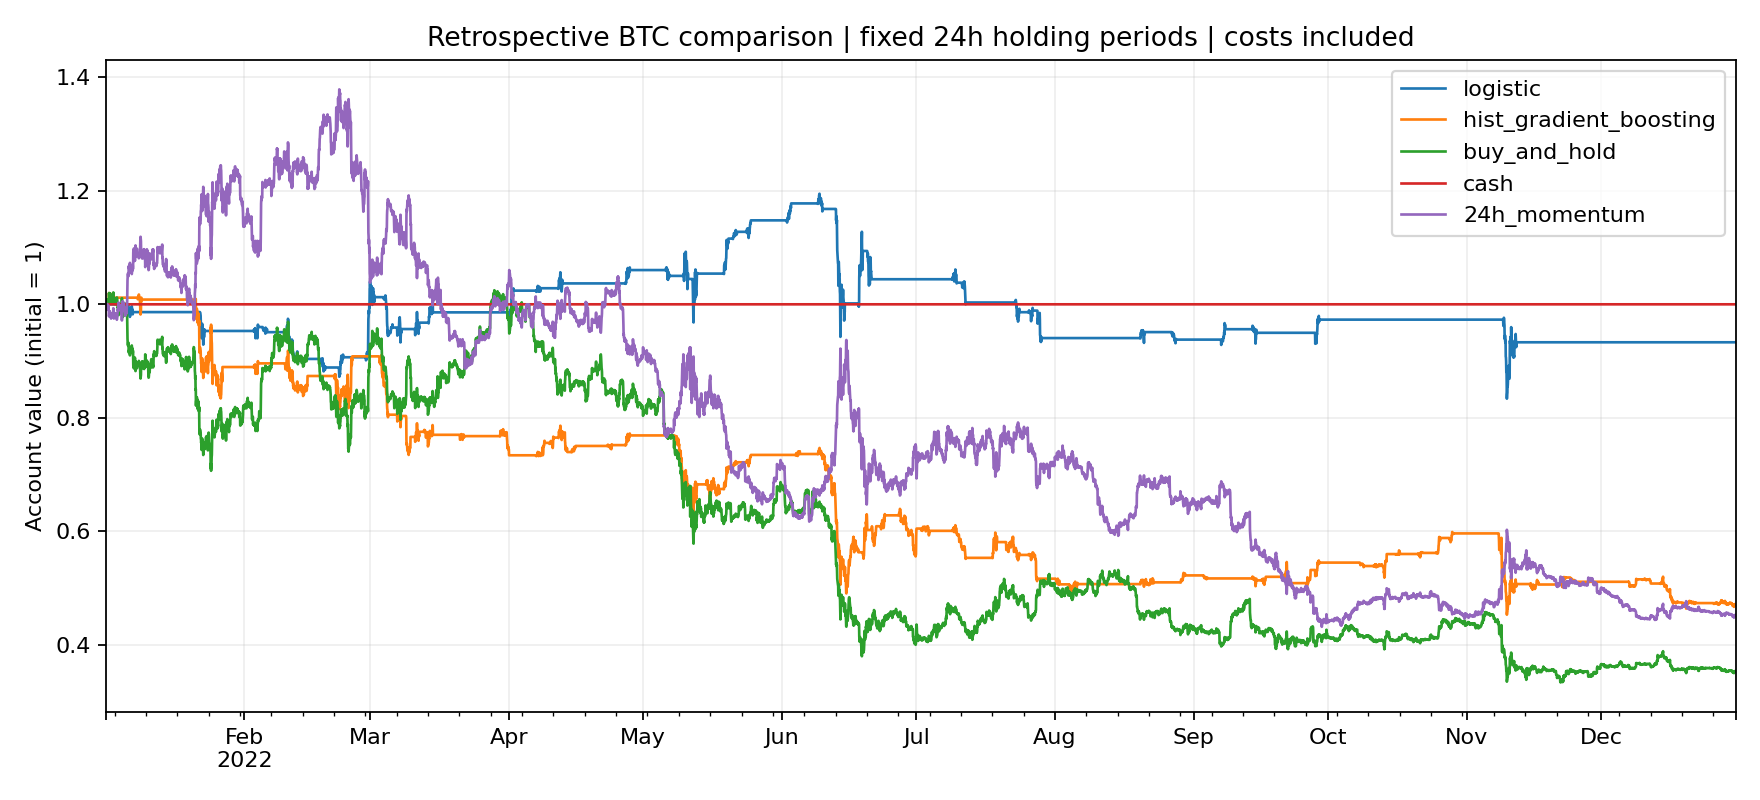

Source data for this figure (header and first rows):
open_timestamp, logistic, hist_gradient_boosting, buy_and_hold, cash, 24h_momentum
2022-01-01 02:00:00, 1.0, 0.9993, 0.9993, 1.0, 0.9993
2022-01-01 03:00:00, 1.0, 0.9999, 0.9999, 1.0, 0.9987
2022-01-01 04:00:00, 1.0, 0.9998, 0.9998, 1.0, 0.9988
2022-01-01 05:00:00, 1.0, 0.9977, 0.9977, 1.0, 1.001
2022-01-01 06:00:00, 1.0, 1.008, 1.008, 1.0, 0.9904
2022-01-01 07:00:00, 1.0, 1.004, 1.004, 1.0, 0.9949
2022-01-01 08:00:00, 1.0, 1.008, 1.008, 1.0, 0.9903
2022-01-01 09:00:00, 1.0, 1.007, 1.007, 1.0, 0.9918
2022-01-01 10:00:00, 1.0, 1.007, 1.007, 1.0, 0.9914
2022-01-01 11:00:00, 1.0, 1.001, 1.001, 1.0, 0.9972
2022-01-01 12:00:00, 1.0, 0.999, 0.999, 1.0, 0.9996
2022-01-01 13:00:00, 1.0, 1.006, 1.006, 1.0, 0.993
2022-01-01 14:00:00, 1.0, 1.004, 1.004, 1.0, 0.9942
2022-01-01 15:00:00, 1.0, 1.002, 1.002, 1.0, 0.9963
2022-01-01 16:00:00, 1.0, 1.008, 1.008, 1.0, 0.9902
2022-01-01 17:00:00, 1.0, 1.01, 1.01, 1.0, 0.989
2022-01-01 18:00:00, 1.0, 1.02, 1.02, 1.0, 0.9787
2022-01-01 19:00:00, 1.0, 1.016, 1.016, 1.0, 0.9826
2022-01-01 20:00:00, 1.0, 1.011, 1.011, 1.0, 0.9873
2022-01-01 21:00:00, 1.0, 1.013, 1.013, 1.0, 0.9861
2022-01-01 22:00:00, 1.0, 1.011, 1.011, 1.0, 0.9874
2022-01-01 23:00:00, 1.0, 1.013, 1.013, 1.0, 0.9852
2022-01-02 00:00:00, 1.0, 1.019, 1.019, 1.0, 0.9793
2022-01-02 01:00:00, 1.0, 1.018, 1.018, 1.0, 0.981
2022-01-02 02:00:00, 1.0, 1.012, 1.012, 1.0, 0.9848
2022-01-02 03:00:00, 1.0, 1.012, 1.012, 1.0, 0.9846
2022-01-02 04:00:00, 1.0, 1.012, 1.011, 1.0, 0.9837
2022-01-02 05:00:00, 1.0, 1.012, 1.002, 1.0, 0.9748
2022-01-02 06:00:00, 1.0, 1.012, 1.006, 1.0, 0.9784
2022-01-02 07:00:00, 1.0, 1.012, 1.007, 1.0, 0.9794
2022-01-02 08:00:00, 1.0, 1.012, 1.008, 1.0, 0.9804
2022-01-02 09:00:00, 1.0, 1.012, 1.009, 1.0, 0.9812
2022-01-02 10:00:00, 1.0, 1.012, 1.01, 1.0, 0.9823
2022-01-02 11:00:00, 1.0, 1.012, 1.008, 1.0, 0.9805
2022-01-02 12:00:00, 1.0, 1.012, 1.009, 1.0, 0.9817
2022-01-02 13:00:00, 1.0, 1.012, 1.01, 1.0, 0.9827
2022-01-02 14:00:00, 1.0, 1.012, 1.007, 1.0, 0.9796
2022-01-02 15:00:00, 1.0, 1.012, 1.007, 1.0, 0.9791
2022-01-02 16:00:00, 1.0, 1.012, 1.011, 1.0, 0.9837
2022-01-02 17:00:00, 1.0, 1.012, 1.021, 1.0, 0.9931
2022-01-02 18:00:00, 1.0, 1.012, 1.013, 1.0, 0.9852
2022-01-02 19:00:00, 1.0, 1.012, 1.005, 1.0, 0.9778
2022-01-02 20:00:00, 1.0, 1.012, 1.002, 1.0, 0.9749
2022-01-02 21:00:00, 1.0, 1.012, 1.005, 1.0, 0.9771
2022-01-02 22:00:00, 1.0, 1.012, 1.005, 1.0, 0.9773
2022-01-02 23:00:00, 1.0, 1.012, 1.01, 1.0, 0.9823
2022-01-03 00:00:00, 1.0, 1.012, 1.01, 1.0, 0.9827
2022-01-03 01:00:00, 1.0, 1.012, 1.006, 1.0, 0.9781
2022-01-03 02:00:00, 1.0, 1.012, 1.007, 1.0, 0.9779
2022-01-03 03:00:00, 1.0, 1.012, 1.004, 1.0, 0.9802
2022-01-03 04:00:00, 1.0, 1.012, 1, 1.0, 0.9845
2022-01-03 05:00:00, 1.0, 1.012, 1.001, 1.0, 0.984
2022-01-03 06:00:00, 1.0, 1.012, 1.006, 1.0, 0.9786
2022-01-03 07:00:00, 1.0, 1.012, 1.003, 1.0, 0.9818
2022-01-03 08:00:00, 1.0, 1.012, 1.005, 1.0, 0.9795
2022-01-03 09:00:00, 1.0, 1.012, 1.004, 1.0, 0.981
2022-01-03 10:00:00, 1.0, 1.012, 1.004, 1.0, 0.9808
2022-01-03 11:00:00, 1.0, 1.012, 1.007, 1.0, 0.9779
2022-01-03 12:00:00, 1.0, 1.012, 1.012, 1.0, 0.9728
2022-01-03 13:00:00, 1.0, 1.012, 1.008, 1.0, 0.9764
... 8,677 more rows
